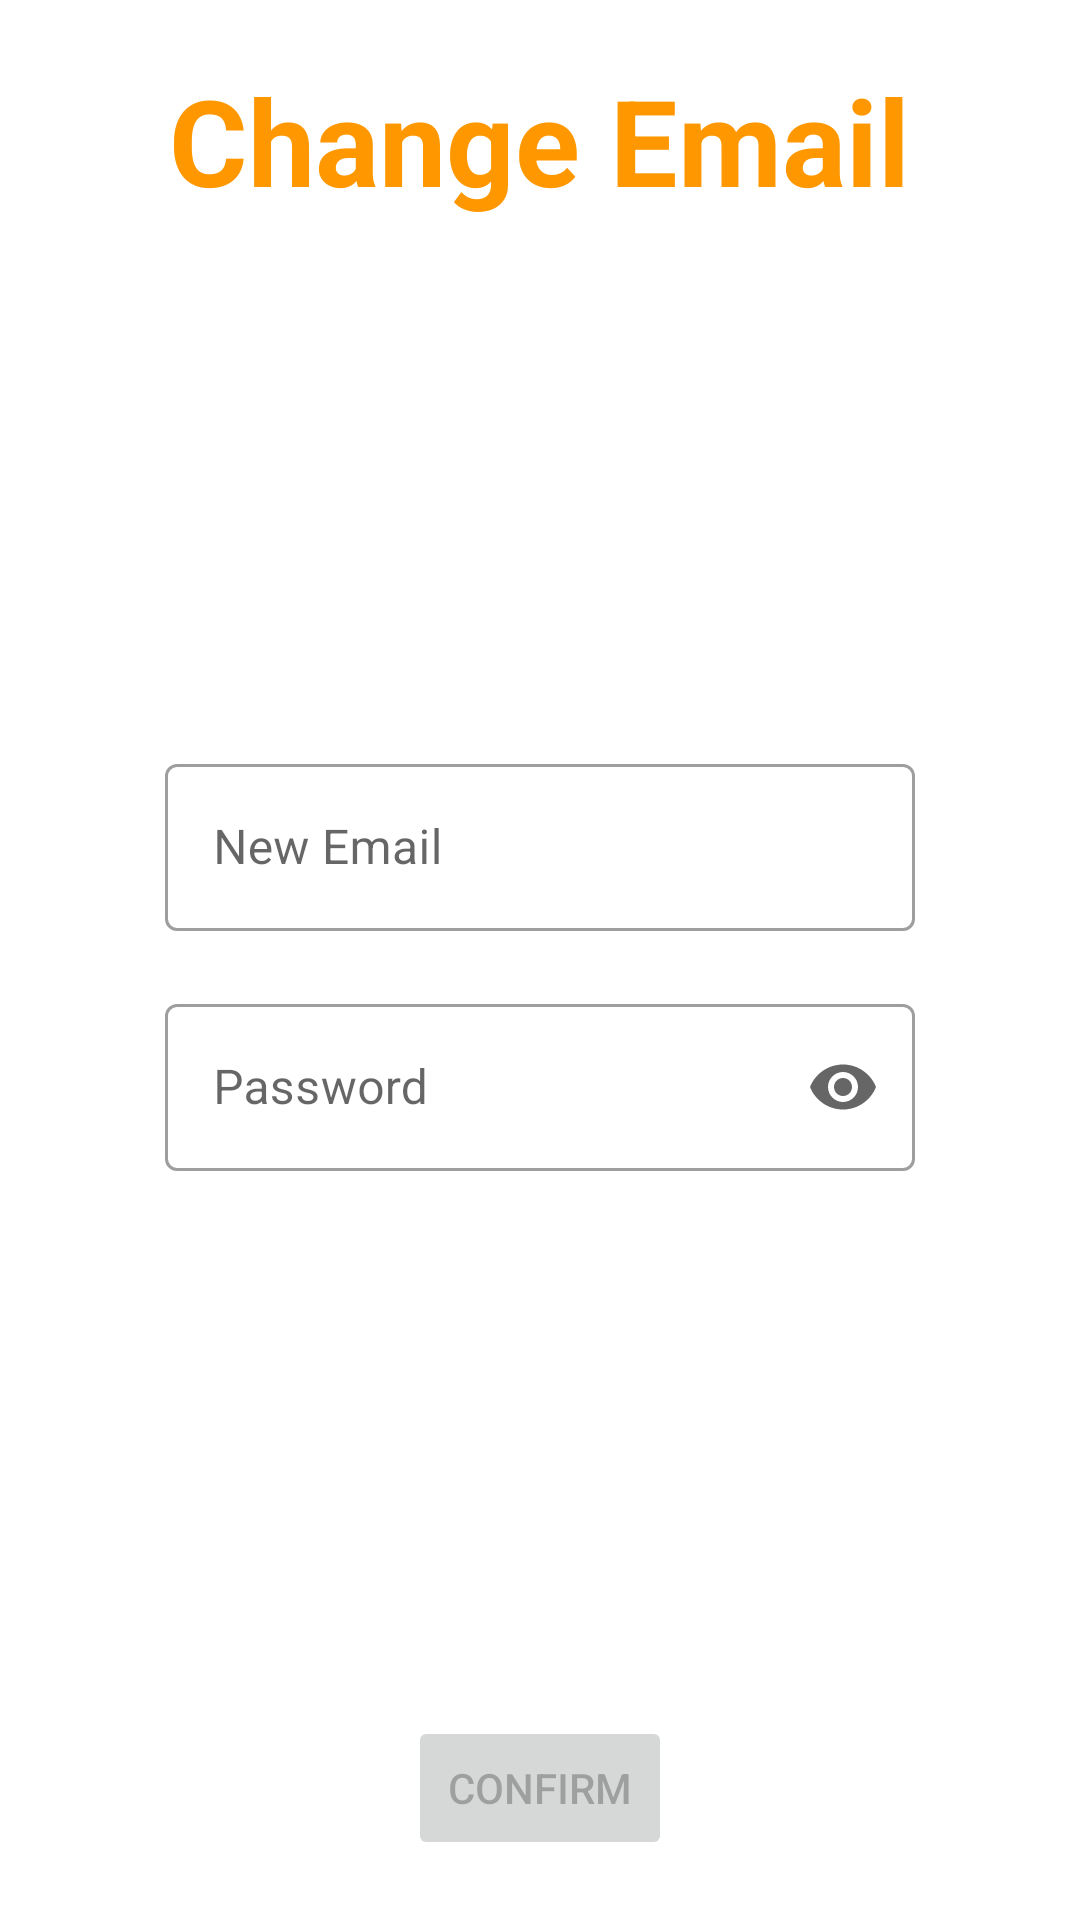

The Android layout XML behind this screen, and the referenced resources:
<!-- AndroidManifest.xml: application theme Theme.TheTrempiada -->
<!-- res/layout/change_email_dialog.xml -->
<?xml version="1.0" encoding="utf-8"?>
<FrameLayout xmlns:android="http://schemas.android.com/apk/res/android"
    android:layout_width="350dp"
    android:layout_height="400dp"
    xmlns:app="http://schemas.android.com/apk/res-auto"
    android:background="@drawable/rounded_layout"
    android:layout_gravity="center_vertical|center_horizontal">

    <TextView
        android:layout_width="wrap_content"
        android:layout_height="wrap_content"
        android:layout_marginTop="20dp"
        android:text="Change Email"
        android:layout_gravity="center_horizontal"
        android:textColor="#FF9800"
        android:textSize="40sp"
        android:textStyle="bold"/>

    <com.google.android.material.textfield.TextInputLayout
        android:id="@+id/change_email_email_container"
        style="@style/Widget.MaterialComponents.TextInputLayout.OutlinedBox"
        android:layout_width="250dp"
        android:layout_height="wrap_content"
        android:layout_marginBottom="40dp"
        android:layout_gravity="center_horizontal|center_vertical"
        android:imeActionLabel="@string/action_sign_in_short"
        android:imeOptions="actionDone"
        android:selectAllOnFocus="true">

        <com.google.android.material.textfield.TextInputEditText
            android:id="@+id/new_email_edit"
            android:layout_width="match_parent"
            android:layout_height="match_parent"
            android:inputType="textEmailAddress"
            android:hint="New Email"/>

    </com.google.android.material.textfield.TextInputLayout>

    <com.google.android.material.textfield.TextInputLayout
        android:id="@+id/change_email_password_container"
        style="@style/Widget.MaterialComponents.TextInputLayout.OutlinedBox"
        android:layout_width="250dp"
        android:layout_height="wrap_content"
        android:layout_marginTop="65dp"
        android:layout_marginBottom="25dp"
        android:layout_gravity="center_horizontal|center_vertical"
        android:imeActionLabel="@string/action_sign_in_short"
        android:imeOptions="actionDone"
        android:selectAllOnFocus="true"
        app:endIconMode="password_toggle">

        <com.google.android.material.textfield.TextInputEditText
            android:id="@+id/confirm_password_edit"
            android:layout_width="match_parent"
            android:layout_height="match_parent"
            android:inputType="textPassword"
            android:hint="Password"/>

    </com.google.android.material.textfield.TextInputLayout>

    <Button
        android:id="@+id/confirm_email_change"
        android:layout_width="wrap_content"
        android:layout_height="wrap_content"
        android:layout_marginBottom="20dp"
        android:layout_gravity="bottom|center_horizontal"
        android:enabled="false"
        android:text="Confirm"/>

    <ProgressBar
        android:id="@+id/loading_change_email"
        android:layout_width="wrap_content"
        android:layout_height="wrap_content"
        android:layout_gravity="center"
        android:visibility="gone"/>

</FrameLayout>
<!-- resources referenced by this layout -->
<resources>
  <!-- drawable rounded_layout (drawable) -->
  <?xml version="1.0" encoding="utf-8"?>
  <shape xmlns:android="http://schemas.android.com/apk/res/android"
      android:shape="rectangle" >
  
      <solid android:color="@android:color/white" />
  
      <corners android:radius="17dip" />
  
      <stroke
          android:width="1dp"
          android:color="@android:color/white" />
  </shape>
  <string name="action_sign_in_short">Sign in</string>
  <style name="Theme.TheTrempiada" parent="Theme.MaterialComponents.DayNight.DarkActionBar">
          
          <item name="colorPrimary">#FF9800</item>
          <item name="colorPrimaryVariant">#FF5722</item>
          <item name="colorOnPrimary">@color/white</item>
          
          <item name="colorSecondary">#FFC107</item>
          <item name="colorSecondaryVariant">#FFEB3B</item>
          <item name="colorOnSecondary">@color/black</item>
          
          <item name="android:statusBarColor" tools:targetApi="l">?attr/colorPrimaryVariant</item>
          
      </style>
  <!-- not gathered from this repository: default colours our renderer supplied (Android Studio template values) -->
  <color name="black">#FF000000</color>
  <color name="white">#FFFFFFFF</color>
</resources>
